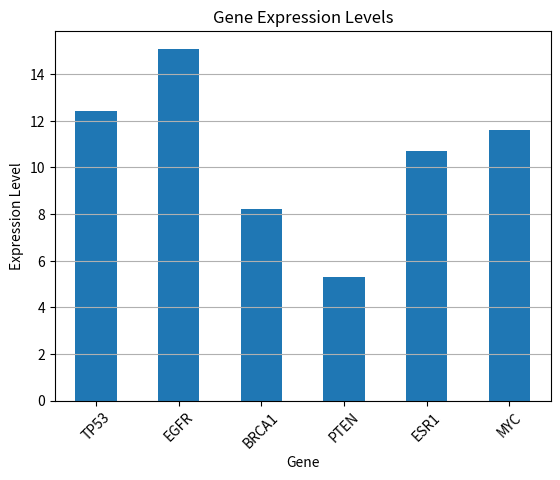

Reproduce this figure in Python.
'''
1.Library import and dataset creation
2.DataFrame row insertion
3.Gene expression bar chart plotting
4.Specific gene expression query
5.Average gene expression calculation
'''
import pandas as pd
import matplotlib.pyplot as plt
#Create a DataFrame with gene expression data
data = {"Gene":["TP53","EGFR","BRCA1","PTEN","ESR1"],"Expression":[12.4,15.1,8.2,5.3,10.7]}
df = pd.DataFrame(data)
print(df)
#Add a new row to the DataFrame
new_row = {"Gene": "MYC", "Expression": 11.6}
df = pd.concat([df, pd.DataFrame([new_row])], ignore_index=True)
print(df)

#Plot the gene expression levels
ax = df.plot(x="Gene", y="Expression", kind="bar", legend=False)
ax.set_xlabel("Gene")
ax.set_ylabel("Expression Level")
ax.set_title("Gene Expression Levels")
ax.set_xticklabels(df["Gene"], rotation=45)
ax.grid(axis="y")
plt.show()

#Query the expression level of a specific gene
gene_of_interest = "TP53" 

if gene_of_interest in df["Gene"].values:
    expr_value = df[df["Gene"] == gene_of_interest]["Expression"].values[0]
    print(f"\nGene '{gene_of_interest}' expression level: {expr_value}")
else:
    print(f"\nError: Gene '{gene_of_interest}' is not present in the dataset.")


# Calculate and print the average expression level of all genes
average_expression = df["Expression"].mean()
print(f"\nAverage gene expression level: {average_expression:.2f}")
